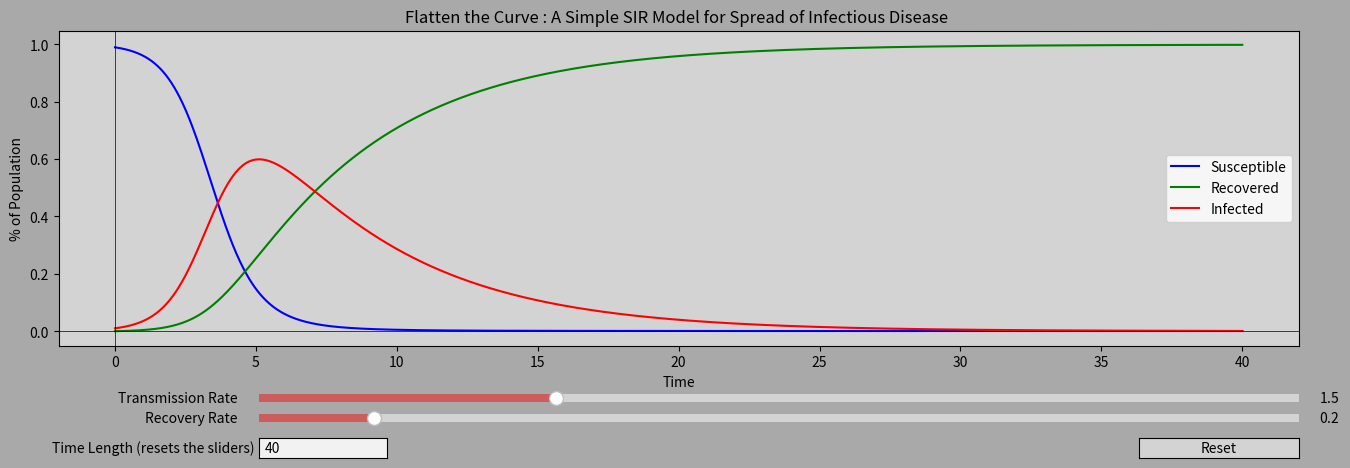

Write the Python code that produced this figure.
import numpy as np
from scipy.integrate import odeint
import matplotlib.pyplot as plt
from matplotlib.widgets import Slider,Button,TextBox

fig, ax = plt.subplots(figsize=(16,5))
plt.subplots_adjust(bottom=0.25)
ax.set_facecolor("lightgray")
fig.set_facecolor("darkgray")
ax.set_title("Flatten the Curve : A Simple SIR Model for Spread of Infectious Disease ")
################################ ODE PART ################################
#Define the Dif. Eq that needs to be solved
#We have three derivatives, SRI, and everything works through arrays
def SRIp(y,t,transm,recov):
	Sv,Rv,Iv = y
	S = -transm*Sv*Iv
	R = recov*Iv
	I = transm*Sv*Iv-recov*Iv 
	return [S,R,I]

#Initial Values
N = 1
Istart = 0.01
Rstart = 0
Sstart = N-Istart

transm0 = 1.5
recov0 = 0.2

#Time axis
t = np.linspace(0,40,2000)

#Solving the ODE
ODE = odeint(SRIp, [Sstart,Rstart,Istart],t,args = (transm0,recov0))

l1, = ax.plot(t,ODE[:,0],"b",label="Susceptible")
l2, = ax.plot(t,ODE[:,1],"g",label="Recovered")
l3, = ax.plot(t,ODE[:,2],"r",label="Infected")

ax.set_ylabel("% of Population")
ax.set_xlabel("Time")
##########################################################################

axfreq = plt.axes([0.25, 0.09, 0.65, 0.03])
axamp = plt.axes([0.25, 0.13, 0.65, 0.03])

axcolor = "indianred"
srecov = Slider(axfreq, 'Recovery Rate', 0.1, 1, valinit=recov0,facecolor=axcolor)
stransm = Slider(axamp, 'Transmission Rate', 0.1, 5, valinit=transm0,facecolor=axcolor)

def update(val):
	ax.cla()
	transm = stransm.val
	recov = srecov.val
	ODE = odeint(SRIp, [Sstart,Rstart,Istart],t,args = (transm,recov))
	l1, = ax.plot(t,ODE[:,0],"b",label="Susceptible")
	l2, = ax.plot(t,ODE[:,1],"g",label="Recovered")
	l3, = ax.plot(t,ODE[:,2],"r",label="Infected")
	ax.axhline(y=0, color='k',linewidth=0.5)
	ax.axvline(x=0, color='k',linewidth=0.5)
	ax.legend(loc='best')
	ax.set_ylabel("% of Population")
	ax.set_xlabel("Time")
	ax.set_title("Flatten the Curve : A Simple SIR Model for Spread of Infectious Disease ")
srecov.on_changed(update)
stransm.on_changed(update)


resetax = plt.axes([0.8, 0.025, 0.1, 0.04])
button = Button(resetax, 'Reset', color="lightgray", hovercolor='0.9')
def reset(event):
	global t
	t = np.linspace(0,40,2000)
	srecov.set_val(0.5)
	submit("40")
	text_box.set_val("40")
	
    
button.on_clicked(reset)

def submit(text):
	x_lim = int(eval(text))
	global t 
	t = np.linspace(0,x_lim,(x_lim/2)*100)
	srecov.set_val(0.5)
	srecov.reset()
	stransm.reset()
axbox = plt.axes([0.25, 0.025, 0.08, 0.04])
text_box = TextBox(axbox, 'Time Length (resets the sliders) ', initial="40")
text_box.on_submit(submit)

ax.axhline(y=0, color='k',linewidth=0.5)
ax.axvline(x=0, color='k',linewidth=0.5)
ax.legend(loc='best')
plt.show()
